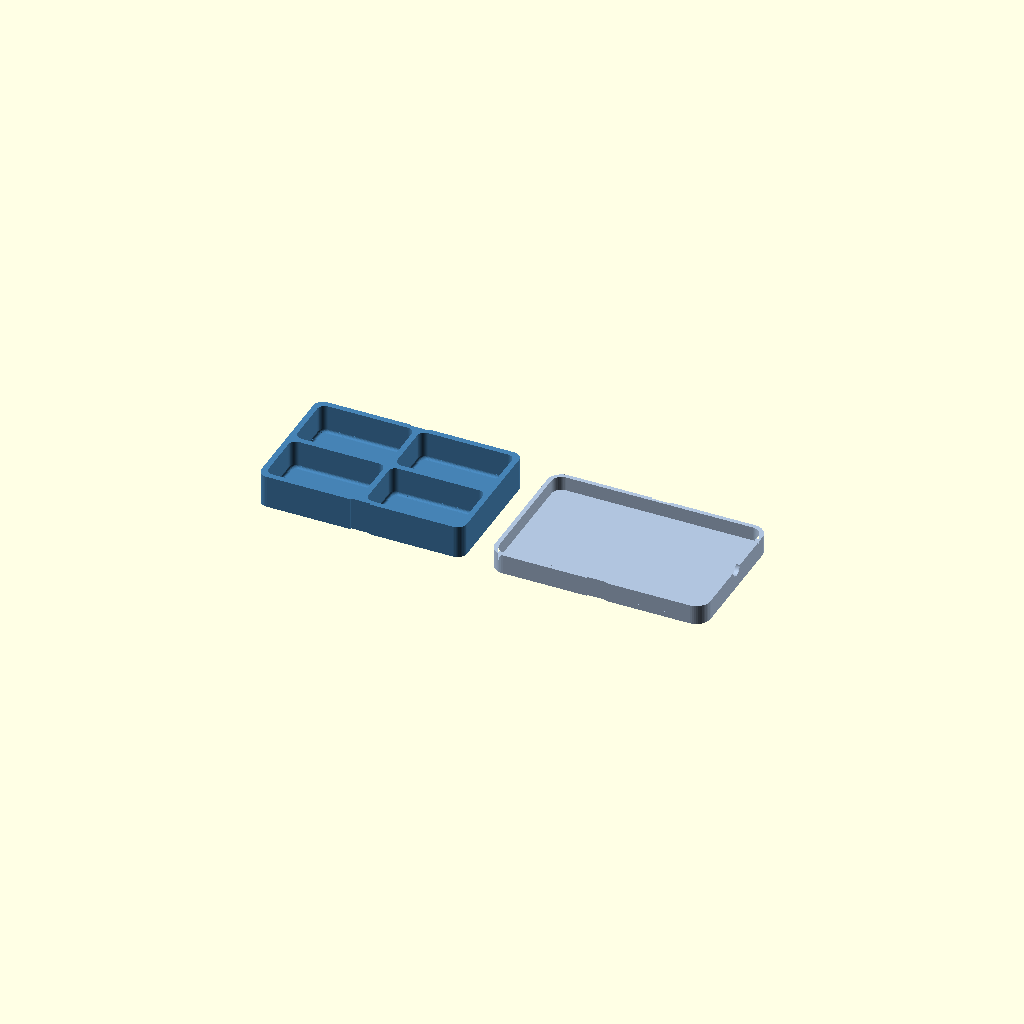
Cell 1: the model at its default parameters.
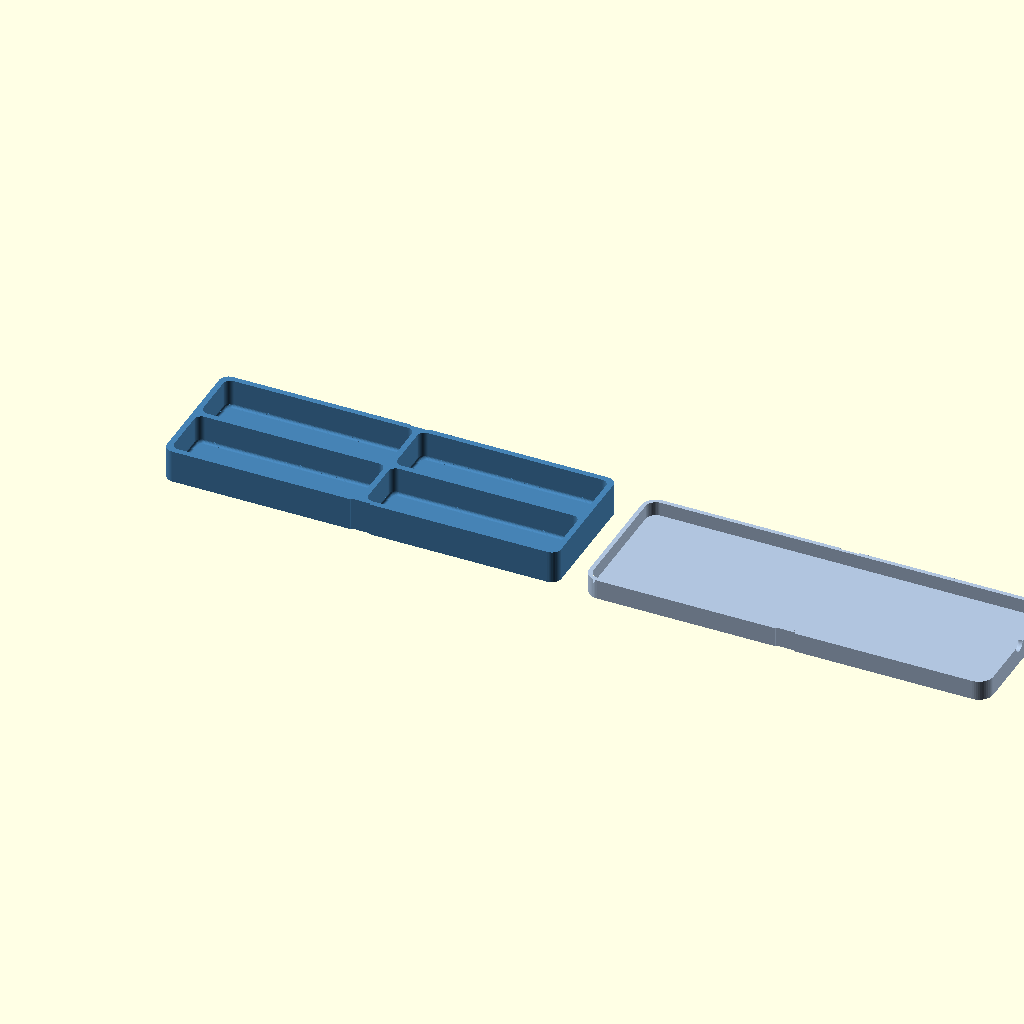
Cell 2 — well_length set to 80, the other parameters unchanged.
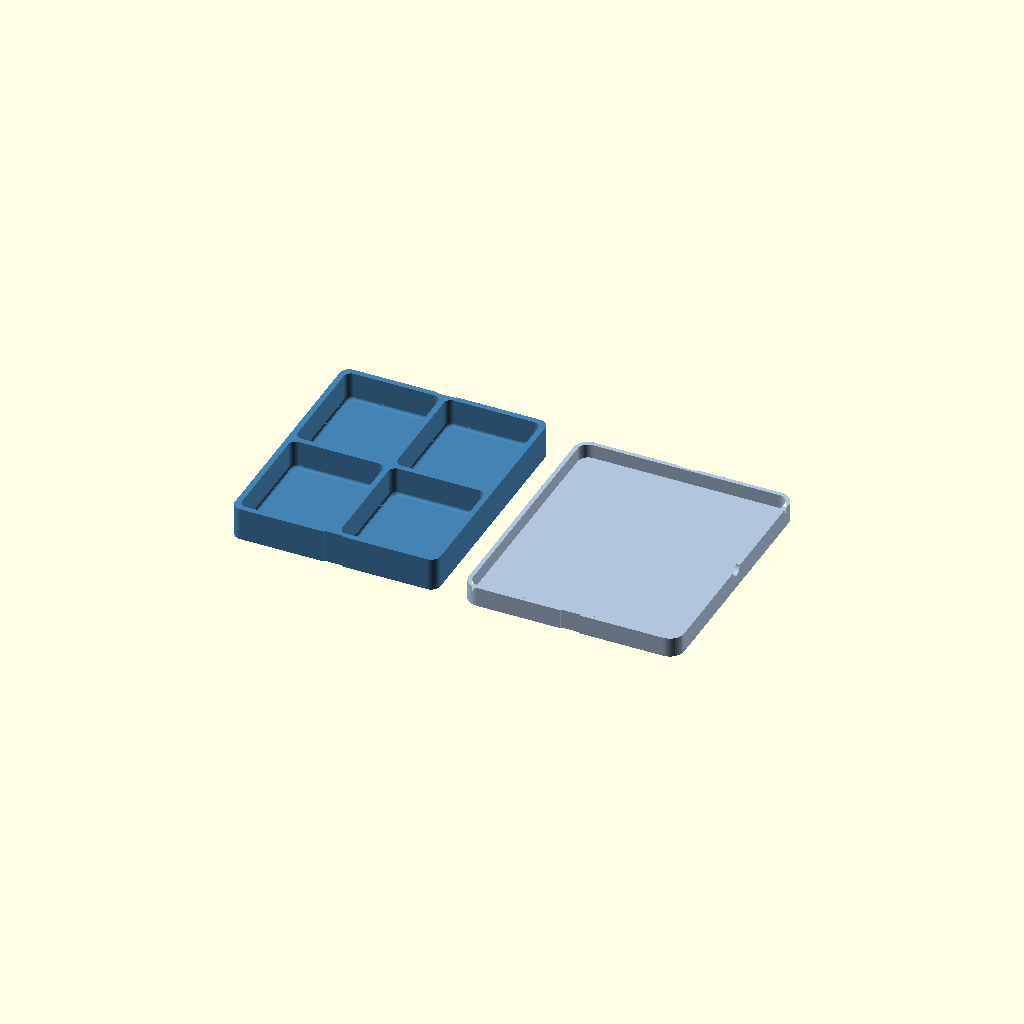
Cell 3: the same model with well_width = 48.
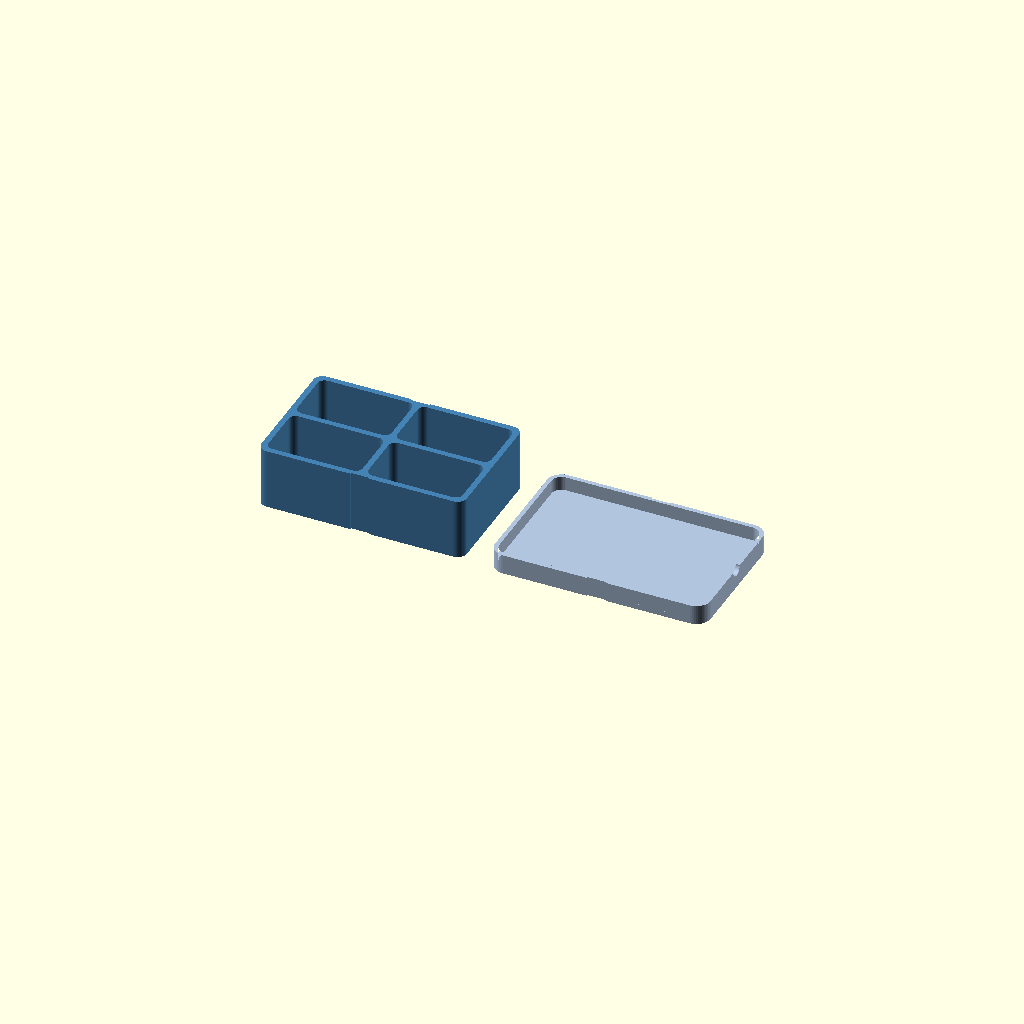
Cell 4: well_depth = 24 (everything else at default).
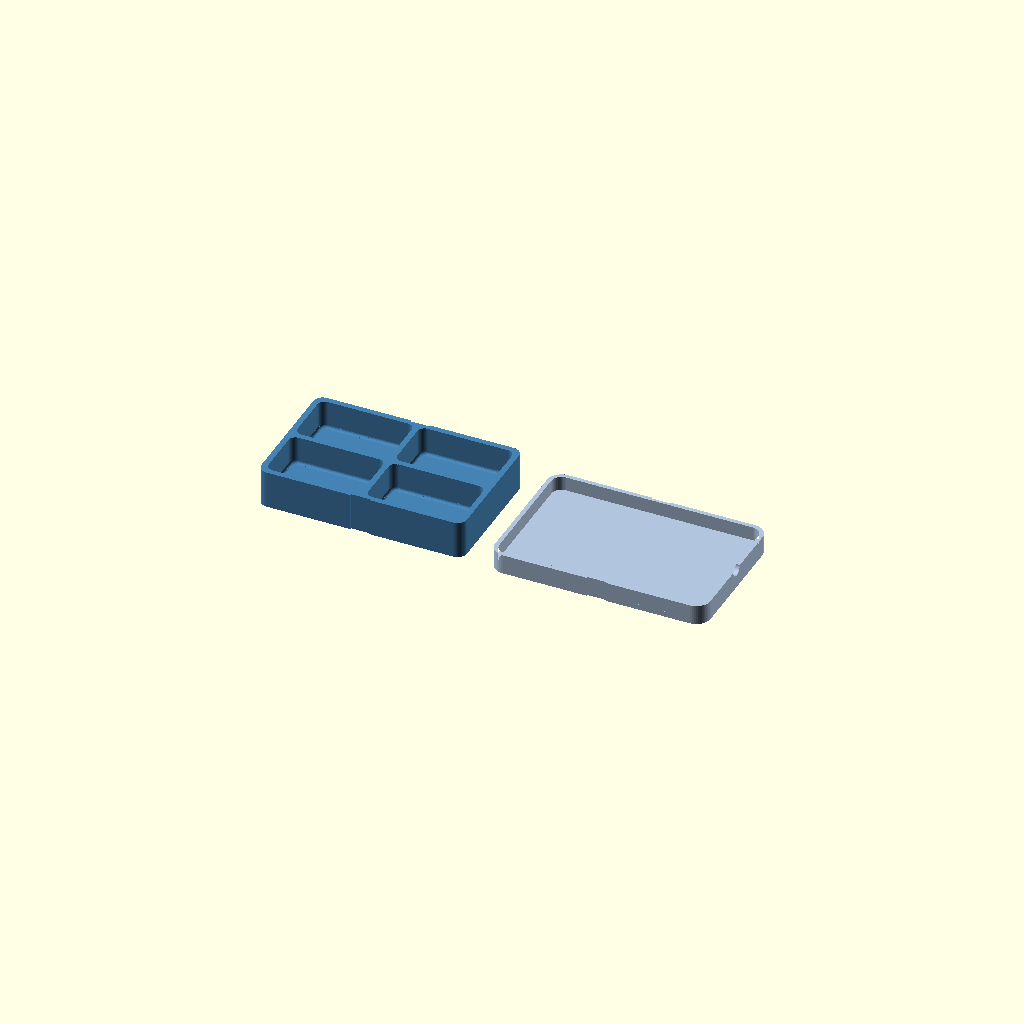
Cell 5 — floor_thickness set to 4, the other parameters unchanged.
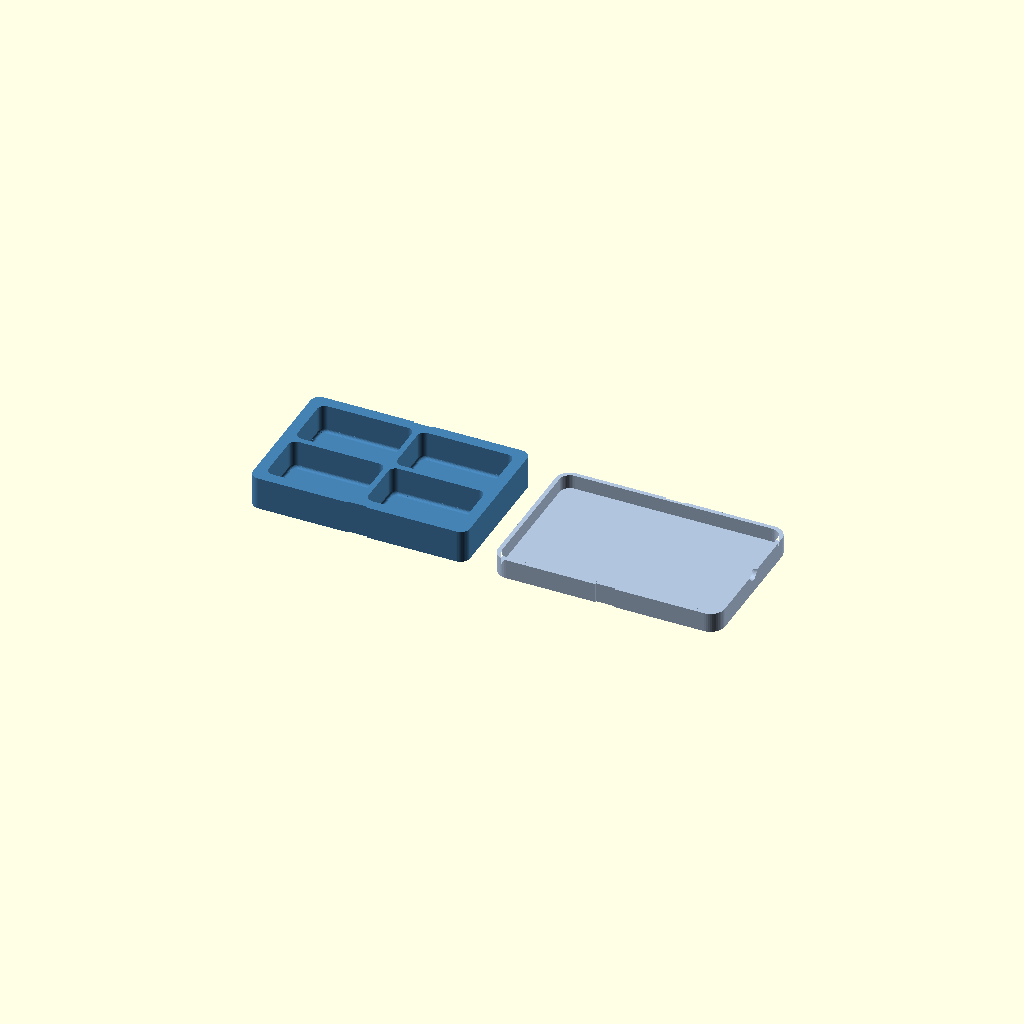
Cell 6 — wall_thickness set to 4.8, the other parameters unchanged.
All cells are drawn from one camera (rotation 55°, 0°, 25°, orthographic, colour scheme Cornfield), so only the parameter changes between them.
Source of the model, projects/rc-hardware-cassette/rc-hardware-cassette.scad:
// Four-compartment RC bench hardware cassette. All dimensions are millimeters.
// Example sizing, not measured Timber X hardware. Print interface coupons first.
part = "layout"; // tray, lid, tray_coupon, lid_coupon, layout, assembly

well_length = 40;
well_width = 24;
well_depth = 12;
floor_thickness = 2;
wall_thickness = 2.4;
divider_width = 2.4;
pocket_radius = 3;
bottom_fillet = 1.2;
outer_radius = 4;

lid_thickness = 2.4;
skirt_thickness = 1.8;
skirt_depth = 6;
lateral_clearance = 0.3; // Per side, between tray and lid skirt.
closed_gap = 0; // Nominal lid underside to rim/divider; print warp is unmeasured.
smallest_part_thickness = 0.5; // Example only. Measure your thinnest loose washer.
band_width = 8; // Side guides for one ordinary elastic band, not a printed latch.
band_groove_depth = 0.6;
thumb_radius = 3;
coupon_depth = 16;
layout_gap = 12;
minimum_material = 1.2;
rounding_steps = 6;
$fn = 48;
cut_epsilon = 0.02;

tray_length = 2*well_length + 2*wall_thickness + divider_width;
tray_width = 2*well_width + 2*wall_thickness + divider_width;
tray_height = floor_thickness + well_depth;
lid_margin = lateral_clearance + skirt_thickness;
lid_length = tray_length + 2*lid_margin;
lid_width = tray_width + 2*lid_margin;
lid_height = lid_thickness + skirt_depth;
crop_y = -lid_width/2;

assert(well_length > 0 && well_width > 0 && well_depth > 0,
       "Well dimensions must be positive");
assert(minimum_material >= 1.2 && floor_thickness >= minimum_material &&
       wall_thickness >= minimum_material && divider_width >= minimum_material &&
       lid_thickness >= minimum_material, "Floor, walls and divider must retain minimum material");
assert(bottom_fillet > 0 && bottom_fillet < pocket_radius &&
       pocket_radius < min(well_length,well_width)/2 && bottom_fillet < well_depth,
       "Pocket radii must preserve a flat floor and open mouth");
assert(outer_radius > 0 && outer_radius <= wall_thickness+pocket_radius &&
       outer_radius < min(tray_length,tray_width)/2,
       "Outer radius must preserve corner walls");
assert(lateral_clearance >= 0.1 && lateral_clearance <= 1,
       "Lateral clearance must be between 0.1 and 1 mm per side");
assert(closed_gap >= 0 && smallest_part_thickness > 0 && closed_gap < smallest_part_thickness,
       "Closed gap must be smaller than the smallest loose part thickness");
assert(skirt_depth-closed_gap >= minimum_material &&
       skirt_depth <= tray_height+closed_gap-minimum_material,
       "Skirt must locate the tray without bottoming on the bench");
assert(band_width > divider_width && band_width < well_length && band_groove_depth > 0 &&
       min(wall_thickness,skirt_thickness)-band_groove_depth >= minimum_material,
       "Band grooves must retain wall and skirt material");
assert(thumb_radius > 0 && thumb_radius <= skirt_depth-minimum_material &&
       thumb_radius < well_width/2, "Thumb recess must leave an intact upper skirt");
assert(coupon_depth > lid_margin+wall_thickness+bottom_fillet+2 && coupon_depth < lid_width/2,
       "Coupon depth must include the mating edge and remain before the middle divider");
assert(rounding_steps >= 4 && rounding_steps == floor(rounding_steps) && $fn >= 24,
       "Curve sampling requires at least four steps and 24 facets");
assert(layout_gap > 0 && cut_epsilon > 0 && cut_epsilon < 0.05,
       "Layout gap and cut epsilon must be positive and bounded");
assert(part == "tray" || part == "lid" || part == "tray_coupon" ||
       part == "lid_coupon" || part == "layout" || part == "assembly", "Unknown part selector");

echo(tray_mm=[tray_length,tray_width,tray_height],
     lid_mm=[lid_length,lid_width,lid_height], well_mm=[well_length,well_width,well_depth]);

module rounded_rectangle(length,width,radius) {
    hull() for (x=[-1,1], y=[-1,1])
        translate([x*(length/2-radius),y*(width/2-radius)]) circle(r=radius);
}

module well_cut() {
    module layer(step) {
        angle = 90*step/rounding_steps;
        inset = bottom_fillet*(1-sin(angle));
        translate([0,0,floor_thickness+bottom_fillet*(1-cos(angle))])
            linear_extrude(height=cut_epsilon)
                rounded_rectangle(well_length-2*inset,well_width-2*inset,pocket_radius-inset);
    }
    for (step=[0:rounding_steps-1]) hull() {
        layer(step);
        layer(step+1);
    }
    translate([0,0,floor_thickness+bottom_fillet])
        linear_extrude(height=well_depth-bottom_fillet+cut_epsilon)
            rounded_rectangle(well_length,well_width,pocket_radius);
}

module side_band_cuts(width,height) {
    for (sign=[-1,1])
        translate([-band_width/2,
                   sign < 0 ? -width/2-cut_epsilon : width/2-band_groove_depth,
                   -cut_epsilon])
            cube([band_width,band_groove_depth+cut_epsilon,height+2*cut_epsilon]);
}

module tray() {
    difference() {
        linear_extrude(height=tray_height)
            rounded_rectangle(tray_length,tray_width,outer_radius);
        for (x=[-1,1], y=[-1,1])
            translate([x*(well_length+divider_width)/2,y*(well_width+divider_width)/2,0])
                well_cut();
        side_band_cuts(tray_width,tray_height);
    }
}

// Print with the exterior roof on z=0 and the locating skirt pointing upward.
module lid() {
    difference() {
        union() {
            linear_extrude(height=lid_thickness)
                rounded_rectangle(lid_length,lid_width,outer_radius+lid_margin);
            translate([0,0,lid_thickness-cut_epsilon])
                linear_extrude(height=skirt_depth+cut_epsilon)
                    difference() {
                        rounded_rectangle(lid_length,lid_width,outer_radius+lid_margin);
                        rounded_rectangle(tray_length+2*lateral_clearance,
                                          tray_width+2*lateral_clearance,
                                          outer_radius+lateral_clearance);
                    }
        }
        side_band_cuts(lid_width,lid_height);
        translate([lid_length/2-skirt_thickness-cut_epsilon,0,lid_height])
            rotate([0,90,0]) cylinder(r=thumb_radius,h=skirt_thickness+2*cut_epsilon);
    }
}

module contact_coupon(which) {
    intersection() {
        if (which == "tray") tray(); else lid();
        translate([-lid_length/2-cut_epsilon,crop_y,-cut_epsilon])
            cube([lid_length+2*cut_epsilon,coupon_depth,lid_height+tray_height+2*cut_epsilon]);
    }
}

module assembled_lid() {
    translate([0,0,tray_height+closed_gap+lid_thickness]) mirror([0,0,1]) lid();
}

if (part == "tray") tray();
else if (part == "lid") lid();
else if (part == "tray_coupon") contact_coupon("tray");
else if (part == "lid_coupon") contact_coupon("lid");
else if (part == "assembly") {
    color("SteelBlue") tray();
    color("LightSteelBlue",0.65) assembled_lid();
} else {
    color("SteelBlue") tray();
    translate([(tray_length+lid_length)/2+layout_gap,0,0]) color("LightSteelBlue") lid();
}
Customizer parameters (derived from the source; name, type, default, range or options):
part: string, default "layout"
well_length: number, default 40
well_width: number, default 24
well_depth: number, default 12
floor_thickness: number, default 2
wall_thickness: number, default 2.4
divider_width: number, default 2.4
pocket_radius: number, default 3
bottom_fillet: number, default 1.2
outer_radius: number, default 4
lid_thickness: number, default 2.4
skirt_thickness: number, default 1.8
skirt_depth: number, default 6
lateral_clearance: number, default 0.3
closed_gap: number, default 0
smallest_part_thickness: number, default 0.5
band_width: number, default 8
band_groove_depth: number, default 0.6
thumb_radius: number, default 3
coupon_depth: number, default 16
layout_gap: number, default 12
minimum_material: number, default 1.2
rounding_steps: number, default 6
cut_epsilon: number, default 0.02
